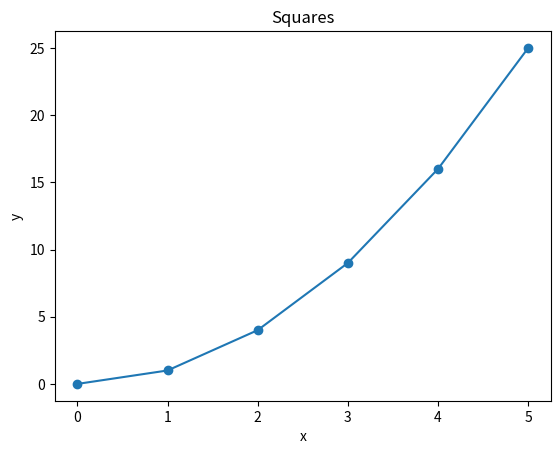
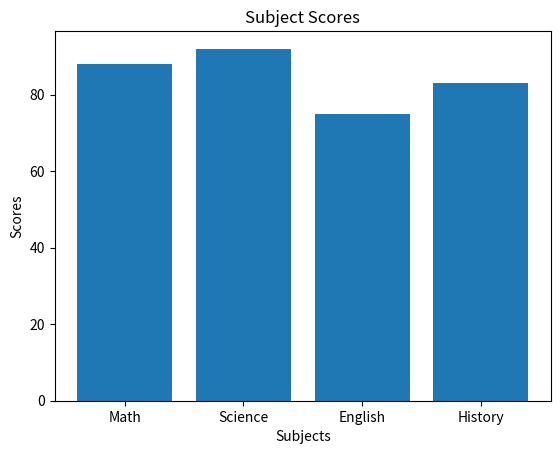
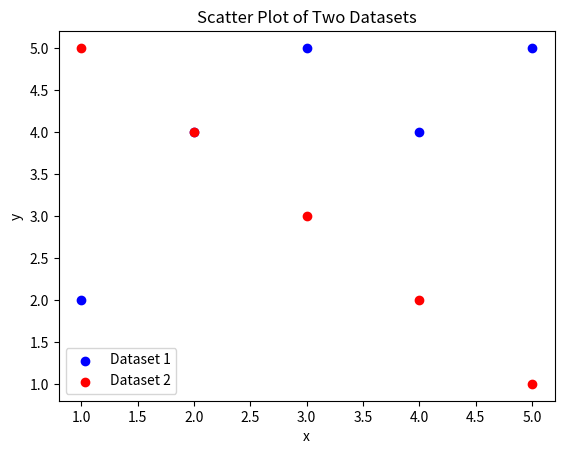
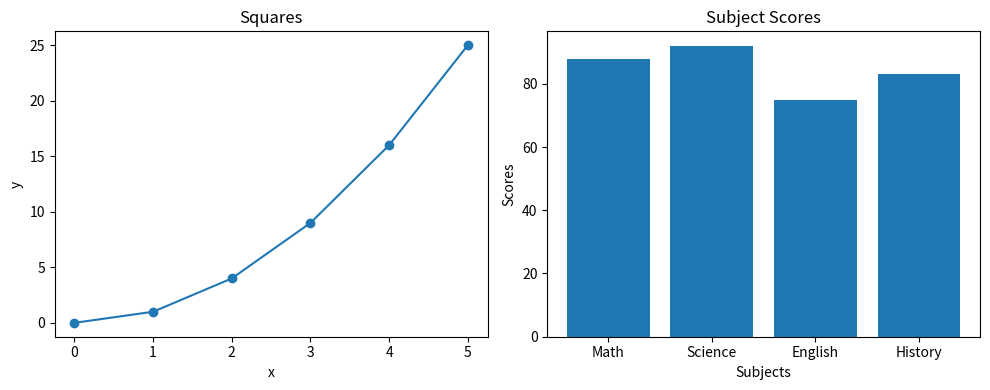
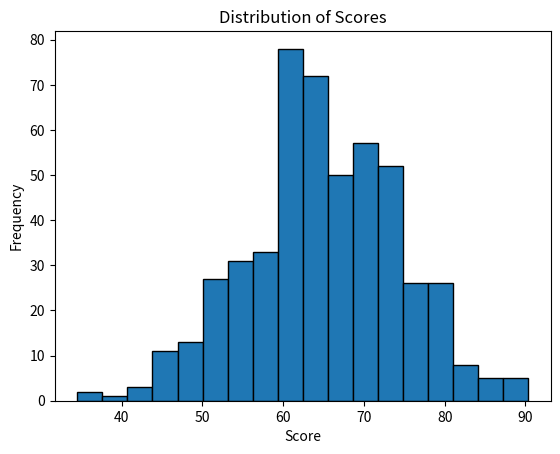
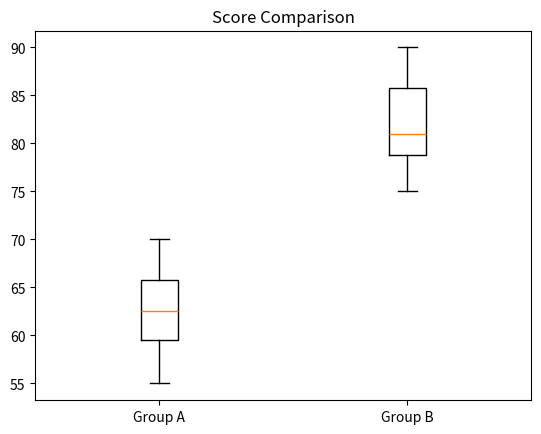
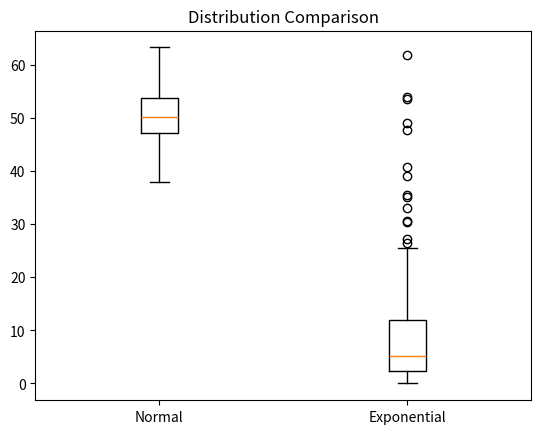
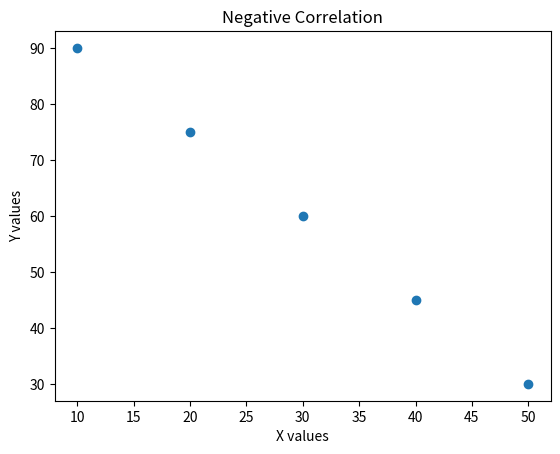
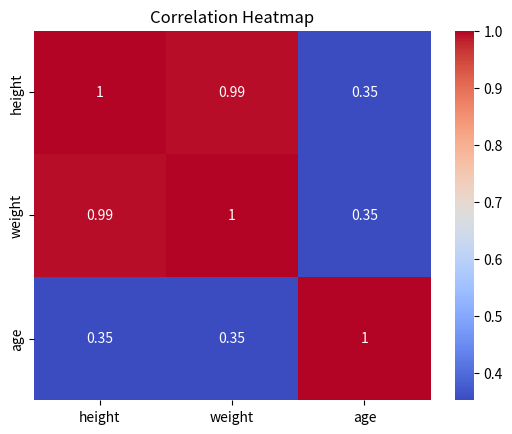

Reproduce these figures in Python, in order.
# ======= Part 1: Warmup Exercises===========


#**************  Pandas Review *****************
#----------Pandas Question 1-----------


import pandas as pd
import numpy as np
import matplotlib.pyplot as plt 
from scipy import stats
from scipy.stats import pearsonr
import seaborn as sns
print('Pandas Question 1')

data = {
    "name":   ["Alice", "Bob", "Carol", "David", "Eve"],
    "grade":  [85, 72, 90, 68, 95],
    "city":   ["Boston", "Austin", "Boston", "Denver", "Austin"],
    "passed": [True, True, True, False, True]
}
df = pd.DataFrame(data)

# print the first three rows, the shape, and the data types of each column.
# Print each result with a label (e.g. print(f"Num Rows: {len(df)}")).

print("First three rows: \n", df.head(3))
print("Shape: ", df.shape)
print("Data Types: ", df.dtypes)
#====================================================================================
#----------Pandas Question 2-----------
print('Pandas Question 2')
# Filter the DataFrame to include only students who passed (passed == True) and have 
# a grade greater than 80. Print the resulting DataFrame.

filtered_df = df[(df["passed"] == True) & (df["grade"] > 80)]
print("Filtered DataFrame: \n", filtered_df)
#====================================================================================
#----------Pandas Question 3-----------
print('Pandas Question 3')
# Add a new column called "grade_curved" that adds 5 points to each student's grade. 
# Print the updated DataFrame (all columns, all rows)
df["grade_curved"] = df["grade"] + 5
print("Updated DataFrame: \n", df)
#---------------------------------------------------------------------------------
# Question 4

#Add a new column called "name_upper" that contains each student's name in uppercase, 
# using the .str accessor. Print the "name" and "name_upper" columns together.

print('Pandas Question 4')
df['name_upper']= df['name'].str.upper()
print(f" name: \n{df['name']} \nand \nname_upper: \n{df['name_upper']}")

#--------------------------------------------------------------------------------
# Question 5
print('Pandas Question 5')
#Group the DataFrame by "city" and compute the mean grade for each city. Print the result.

grouped_df = df.groupby('city')['grade'].mean()
print(f"grouped_df:\n{grouped_df}")

#---------------------------------------------------------------------------------------

# Question 6:
#Replace the value "Austin" in the "city" column with "Houston". Print the "name" and
#  "city" columns to confirm the change
print('Pandas Question 6')                      
df['city'] = df['city'].str.replace("Austin", "Houston")
print(df[['name', 'city']])

#------------------------------------------------------------------------------------------
# Question 7:

print('Pandas Question 7')
#Sort the DataFrame by "grade" in descending order and print the top 3 rows.
sorted_df = df.sort_values(by= 'grade' , ascending = False)

print(sorted_df.head(3))


#----------------------------------------------------------------------------------------

# NumPy Review
# Question 1
print('NumPy Question 1')
# Create a 1D NumPy array from the list [10, 20, 30, 40, 50]. Print its shape, dtype, and ndim.
num_array = np.array([10, 20, 30, 40, 50])
print("Shape:", num_array.shape)
print("Data type:", num_array.dtype)
print("Number of dimensions:", num_array.ndim)

#---------------------------------------------------------------------------------------------------

# NumPy Question 2
print('NumPy Question 2')
# Create the following 2D array and print its shape and size (total number of elements).

arr = np.array([[1, 2, 3],
                [4, 5, 6],
                [7, 8, 9]])

print("Shape:", arr.shape)
print("Size:", arr.size)
#---------------------------------------------------------------------------------------
# NumPy Question 3
print('NumPy Question 3')

#Using the 2D array from Q2, slice out the top-left 2x2 block and print it. 
# The expected result is [[1, 2], [4, 5]]


sliced_array = arr[0:2, 0:2]

print(sliced_array)

#-------------------------------------------------------------------------------------------
#NumPy Question 4
print('NumPy Question 4')
# Create a 3x4 array of zeros using a built-in command. Then create a 2x5 array of ones 
# using a built-in command. Print both.

#3x4 array of zeros
zeros_array = np.zeros((3, 4))

# 2x5 array of ones
ones_array = np.ones((2, 5))

# Print both
print("Zeros array:\n", zeros_array)
print("\nOnes array:\n", ones_array)

#------------------------------------------------------------------------------------
#NumPy Question 5
print('NumPy Question 5')
# Create an array using np.arange(0, 50, 5). First, think about what you expect it to look like.
#  Then, print the array, its shape, mean, sum, and standard deviation.
aranged_array = np.arange(0, 50, 5)

# Print results
print("Array:", aranged_array)
print("Shape:", aranged_array.shape)
print("Mean:", aranged_array.mean())
print("Sum:", aranged_array.sum())
print("Standard Deviation:", aranged_array.std())
#-------------------------------------------------------------------------------------------------

# NumPy Question 6
print('NumPy Question 6')
#Generate an array of 200 random values drawn from a normal distribution with mean 0 and standard deviation
#1 (use np.random.normal()). Print the mean and standard deviation of the result.
arr = np.random.normal(loc=0, scale=1, size=200)

print("Mean:", arr.mean())
print("Standard Deviation:", arr.std())
#------------------------------------------------------------------------------------------------------------
# Matplotlib

#Matplotlib Question 1
print('Matplotlib Question 1')
#Plot the following data as a line plot. Add a title "Squares", x-axis label "x", and y-axis label "y".

x = [0, 1, 2, 3, 4, 5]
y = [0, 1, 4, 9, 16, 25]
plt.plot(x, y, marker= 'o')

#title and labels
plt.title("Squares")
plt.xlabel("x")
plt.ylabel("y")

# Show the plot
plt.show()

# Matplotlib Question 2
print('Matplotlib Question 2')
#Create a bar plot for the following subject scores. Add a title "Subject Scores" and label both axes.
subjects = ["Math", "Science", "English", "History"]
scores   = [88, 92, 75, 83]


# Create the bar plot
plt.bar(subjects, scores)

# title and axis labels
plt.title("Subject Scores")
plt.xlabel("Subjects")
plt.ylabel("Scores")

# Displaying the plot
plt.show()

#Matplotlib Question 3
print('Matplotlib Question 3')
#Plot the two datasets below as a scatter plot on the same figure. Use different colors for each,
#  add a legend, and label both axes.

x1, y1 = [1, 2, 3, 4, 5], [2, 4, 5, 4, 5]
x2, y2 = [1, 2, 3, 4, 5], [5, 4, 3, 2, 1]

plt.scatter(x1, y1, color='blue', label='Dataset 1')
plt.scatter(x2, y2, color='red', label='Dataset 2')

# labels 
plt.xlabel("x")
plt.ylabel("y")
plt.title("Scatter Plot of Two Datasets")
plt.legend()

# Showing the plot
plt.show()

#Matplotlib Question 4
print('Matplotlib Question 4')
#Use plt.subplots() to create a figure with 1 row and 2 subplots side by side.
#  In the left subplot, plot x vs y from Q1 as a line. In the right subplot,
#  plot the subjects and scores from Q2 as a bar plot. Add a title to each subplot and 
# call plt.tight_layout() before showing.

# Creating subplots
fig, (ax1, ax2) = plt.subplots(1, 2, figsize=(10, 4))

# Left subplot: line plot
ax1.plot(x, y, marker='o')
ax1.set_title("Squares")
ax1.set_xlabel("x")
ax1.set_ylabel("y")

# Right subplot: bar plot
ax2.bar(subjects, scores)
ax2.set_title("Subject Scores")
ax2.set_xlabel("Subjects")
ax2.set_ylabel("Scores")

# Adjust layout
plt.tight_layout()

# Showing the figure

plt.show()


#-------------------------------------------------------------------
# Descriptive Stats

#Descriptive Stats Question 1
print('Descriptive Stats Question 1')
# Convert to NumPy array

data = [12, 15, 14, 10, 18, 22, 13, 16, 14, 15]
arr = np.array(data)

# Compute statistics
mean = np.mean(arr)
median = np.median(arr)
variance = np.var(arr)
std_dev = np.std(arr)

# Print results with labels
print("Mean:", mean)
print("Median:", median)
print("Variance:", variance)
print("Standard Deviation:", std_dev)


#Descriptive Stats Question 2
print('Descriptive Stats Question 2')
#bGenerate 500 random values from a normal distribution with mean 65 and standard deviation 10
#  (use np.random.normal(65, 10, 500)). Plot a histogram with 20 bins. Add a title "Distribution 
# of Scores" and label both axes.

data = np.random.normal(65, 10, 500)

# histogram
plt.hist(data, bins = 18, edgecolor='black')

# labels and title
plt.title("Distribution of Scores")
plt.xlabel("Score")
plt.ylabel("Frequency")

# Displaying plot
plt.show()

# Descriptive Stats Question 3
print('Descriptive Stats Question 3')
# Create a boxplot comparing the two groups below. Label each box ("Group A" and "Group B") 
# and add a title "Score Comparison".
group_a = [55, 60, 63, 70, 68, 62, 58, 65]
group_b = [75, 80, 78, 90, 85, 79, 82, 88]

# Creating boxplot
#plt.boxplot([group_a, group_b], labels=["Group A", "Group B"])
plt.boxplot([group_a, group_b], tick_labels=["Group A", "Group B"])

# Adding title
plt.title("Score Comparison")

# Showing the plot
plt.show()

# Descriptive Stats Question 4
print('Descriptive Stats Question 4')
# You are given two datasets: one normally distributed and one 'exponential' distribution.



normal_data = np.random.normal(50, 5, 200)
skewed_data = np.random.exponential(10, 200)

# Creating boxplot
plt.boxplot([normal_data, skewed_data], tick_labels=["Normal", "Exponential"])

# Adding title
plt.title("Distribution Comparison")

# Showing the plot
plt.show()
### The exponential data is more skewed, so median works better for it, while the normal
### data is balanced so mean is fine.

# Descriptive Stats Question 5
print('Descriptive Stats Question 5')
# Print the mean, median, and mode of the following:

data1 = [10, 12, 12, 16, 18]

data2 = [10, 12, 12, 16, 150]
# Why are the median and mean so different for data2? Add your answer as a comment in the code.

# Data1 stats
print("Data1 Mean:", np.mean(data1))
print("Data1 Median:", np.median(data1))
print("Data1 Mode:", stats.mode(data1, keepdims=True)[0][0])

# Data2 stats
print("Data2 Mean:", np.mean(data2))
print("Data2 Median:", np.median(data2))
print("Data2 Mode:", stats.mode(data2, keepdims=True)[0][0])

### The mean is much higher in data2 because the outlier 
### (150), while the median stays more stable.

#--------------------------------------------------------------------------------------

# Hypothesis Testing Review
print('Hypothesis Testing Review Q1')

#t-test
t_stat, p_value = stats.ttest_ind(group_a, group_b)

# Print results
print("t-statistic:", t_stat)
print("p-value:", p_value)

# Hypothesis Question 2
print('Hypothesis Question 2')
#Using the p-value from Q1, write an if/else statement that prints whether the 
# result is statistically significant at alpha = 0.05.
# Checking significance
alpha = 0.05

if p_value < alpha:
    print("The result is  significant.")
else:
    print("The result is not significant.")

# Hypothesis Question 3
print('Hypothesis Question 3')
#Run a paired t-test on the before/after scores below (the same students 
# measured twice). Print the t-statistic and p-value.

before = [60, 65, 70, 58, 62, 67, 63, 66]
after  = [68, 70, 76, 65, 69, 72, 70, 71]

# Perform paired t-test
t_stat, p_value = stats.ttest_rel(before, after)

# Print results
print("t-statistic:", t_stat)
print("p-value:", p_value)

#Hypothesis Question 4
print('Hypothesis Question 4')
#Run a one-sample t-test to check whether the mean of scores is significantly different
#  from a national benchmark of 70. Print the t-statistic and p-value.
scores = [72, 68, 75, 70, 69, 74, 71, 73]

# test against benchmark mean = 70
t_stat, p_value = stats.ttest_1samp(scores, 70)

# Print results
print("t-statistic:", t_stat)
print("p-value:", p_value)

# Hypothesis Question 5
print('Hypothesis Question 5')
# Re-run the test from Q1 as a one-tailed test to check whether group_a scores are 
# less than group_b scores. Print the resulting p-value. Use the alternative parameter.

group_a = [72, 68, 75, 70, 69, 73, 71, 74]
group_b = [80, 85, 78, 83, 82, 86, 79, 84]

result = stats.ttest_ind(group_a, group_b, alternative="less")

p_value = result.pvalue

print("One-tailed p-value (group_a < group_b):", p_value)

# Hypothesis Question 6
print('Hypothesis Question 6')
# Write a plain-language conclusion for the result of Q1 (do not just say "reject the null hypothesis").
#  Format it as a print() statement. Your conclusion should mention the direction of the difference and 
# whether it is likely due to chance.
print("Group B scored higher than Group A, and the difference is so large that it "
"is very unlikely to be due to chance.")
#---------------------------------------------------------------------------------------------------------

# Correlation Review
# Correlation Question 1
print('Correlation Question 1')
#Compute the Pearson correlation between x and y below using np.corrcoef(). Print the full correlation 
# matrix, then print just the correlation coefficient (the value at position [0, 1]).
x = [1, 2, 3, 4, 5]
y = [2, 4, 6, 8, 10]
corr_matrix = np.corrcoef(x, y)
print("Correlation matrix:")
print(corr_matrix)

corr_value = corr_matrix[0, 1]
print("Correlation coefficient:", corr_value)

# I expect the correlation to be 1.0 because y is a perfect linear multiple of x.

# Correlation Question 2
print('Correlation Question 2')
#Use pearsonr() from scipy.stats to compute the correlation between x and y below. Print both the correlation coefficient and the p-value.


x = [1,  2,  3,  4,  5,  6,  7,  8,  9, 10]
y = [10, 9,  7,  8,  6,  5,  3,  4,  2,  1]
corr, p_value = pearsonr(x, y)

print("Correlation coefficient:", corr)
print("p-value:", p_value)

#Correlation Question 3
print('Correlation Question 3')
# Create the following DataFrame and use df.corr() to compute the correlation matrix. Print the result.
people = {
    "height": [160, 165, 170, 175, 180],
    "weight": [55,  60,  65,  72,  80],
    "age":    [25,  30,  22,  35,  28]
}
df = pd.DataFrame(people)

corr_matrix = df.corr()
print(corr_matrix)

# Correlation Question 4
print('Correlation Question 4')
# Create a scatter plot of x and y below, which have
#  a negative relationship. Add a title "Negative Correlation" and label both axes.
x = [10, 20, 30, 40, 50]
y = [90, 75, 60, 45, 30]
plt.scatter(x, y)
plt.title("Negative Correlation")
plt.xlabel("X values")
plt.ylabel("Y values")

plt.show()
#Correlation Question 5
print('Correlation Question 5')
#Using the correlation matrix from Q3, create a heatmap with sns.heatmap(). Pass annot=True so the correlation values appear in each cell, and add a title "Correlation Heatmap".

df = pd.DataFrame(people)

corr_matrix = df.corr()

sns.heatmap(corr_matrix, annot=True, cmap="coolwarm")
plt.title("Correlation Heatmap")
plt.show()

#-----------------------------------------------------------------------------------------

# Pipelines
# Pipeline Question 1
print('Pipeline Question 1')
arr = np.array([12.0, 15.0, np.nan, 14.0, 10.0, np.nan, 18.0, 14.0, 16.0, 22.0, np.nan, 13.0])

# 1. Create series
def create_series(arr):
    return pd.Series(arr, name="values")


# 2. Clean data
def clean_data(series):
    return series.dropna()


# 3. Summarize data
def summarize_data(series):
    return {
        "mean": series.mean(),
        "median": series.median(),
        "std": series.std(),
        "mode": series.mode()[0]
    }


# 4. Pipeline function
def data_pipeline(arr):
    series = create_series(arr)
    cleaned = clean_data(series)
    summary = summarize_data(cleaned)
    return summary


# Run pipeline
result = data_pipeline(arr)

# Print results
for key, value in result.items():
    print(key, ":", value)
